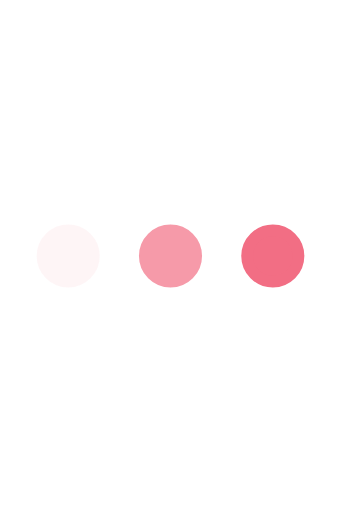
t = 0.00 s
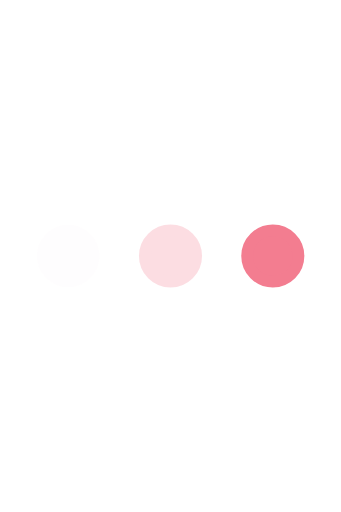
t = 0.13 s
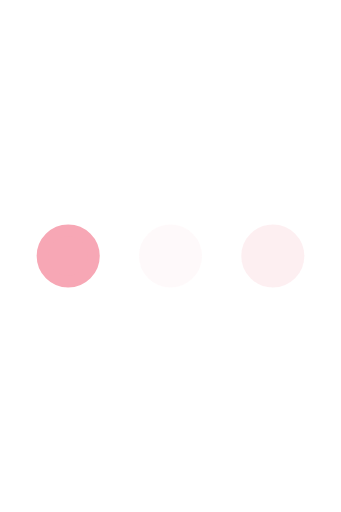
t = 0.38 s
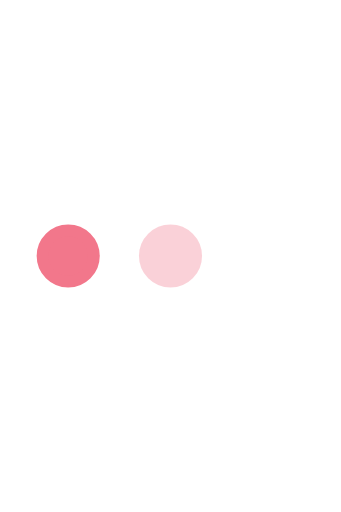
t = 0.50 s
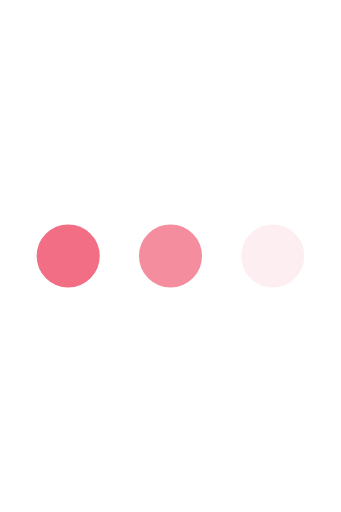
t = 0.63 s
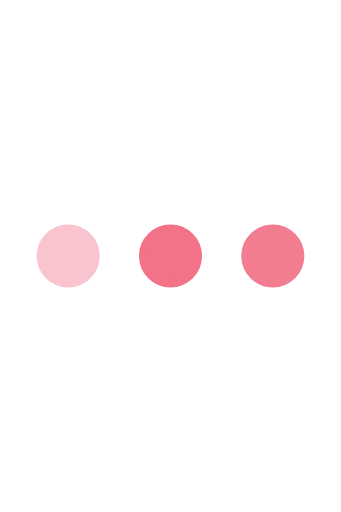
t = 0.88 s

The animated SVG that drew these frames (rendered in a browser with its animation timeline set to each time). Animation: 3 SMIL elements (animate=3); one cycle of 1.00 s, repeats indefinitely.

<svg xmlns='http://www.w3.org/2000/svg' viewBox='0 0 200 300'>
    <circle fill='#F26E84' stroke='#F26E84' stroke-width='7' r='15' cx='40' cy='150'>
        <animate attributeName='opacity' calcMode='spline' dur='1' values='1;0;1;'
            keySplines='.5 0 .5 1;.5 0 .5 1' repeatCount='indefinite' begin='-.4'></animate>
    </circle>
    <circle fill='#F26E84' stroke='#F26E84' stroke-width='7' r='15' cx='100' cy='150'>
        <animate attributeName='opacity' calcMode='spline' dur='1' values='1;0;1;'
            keySplines='.5 0 .5 1;.5 0 .5 1' repeatCount='indefinite' begin='-.2'></animate>
    </circle>
    <circle fill='#F26E84' stroke='#F26E84' stroke-width='7' r='15' cx='160' cy='150'>
        <animate attributeName='opacity' calcMode='spline' dur='1' values='1;0;1;'
            keySplines='.5 0 .5 1;.5 0 .5 1' repeatCount='indefinite' begin='0'></animate>
    </circle>
</svg>
